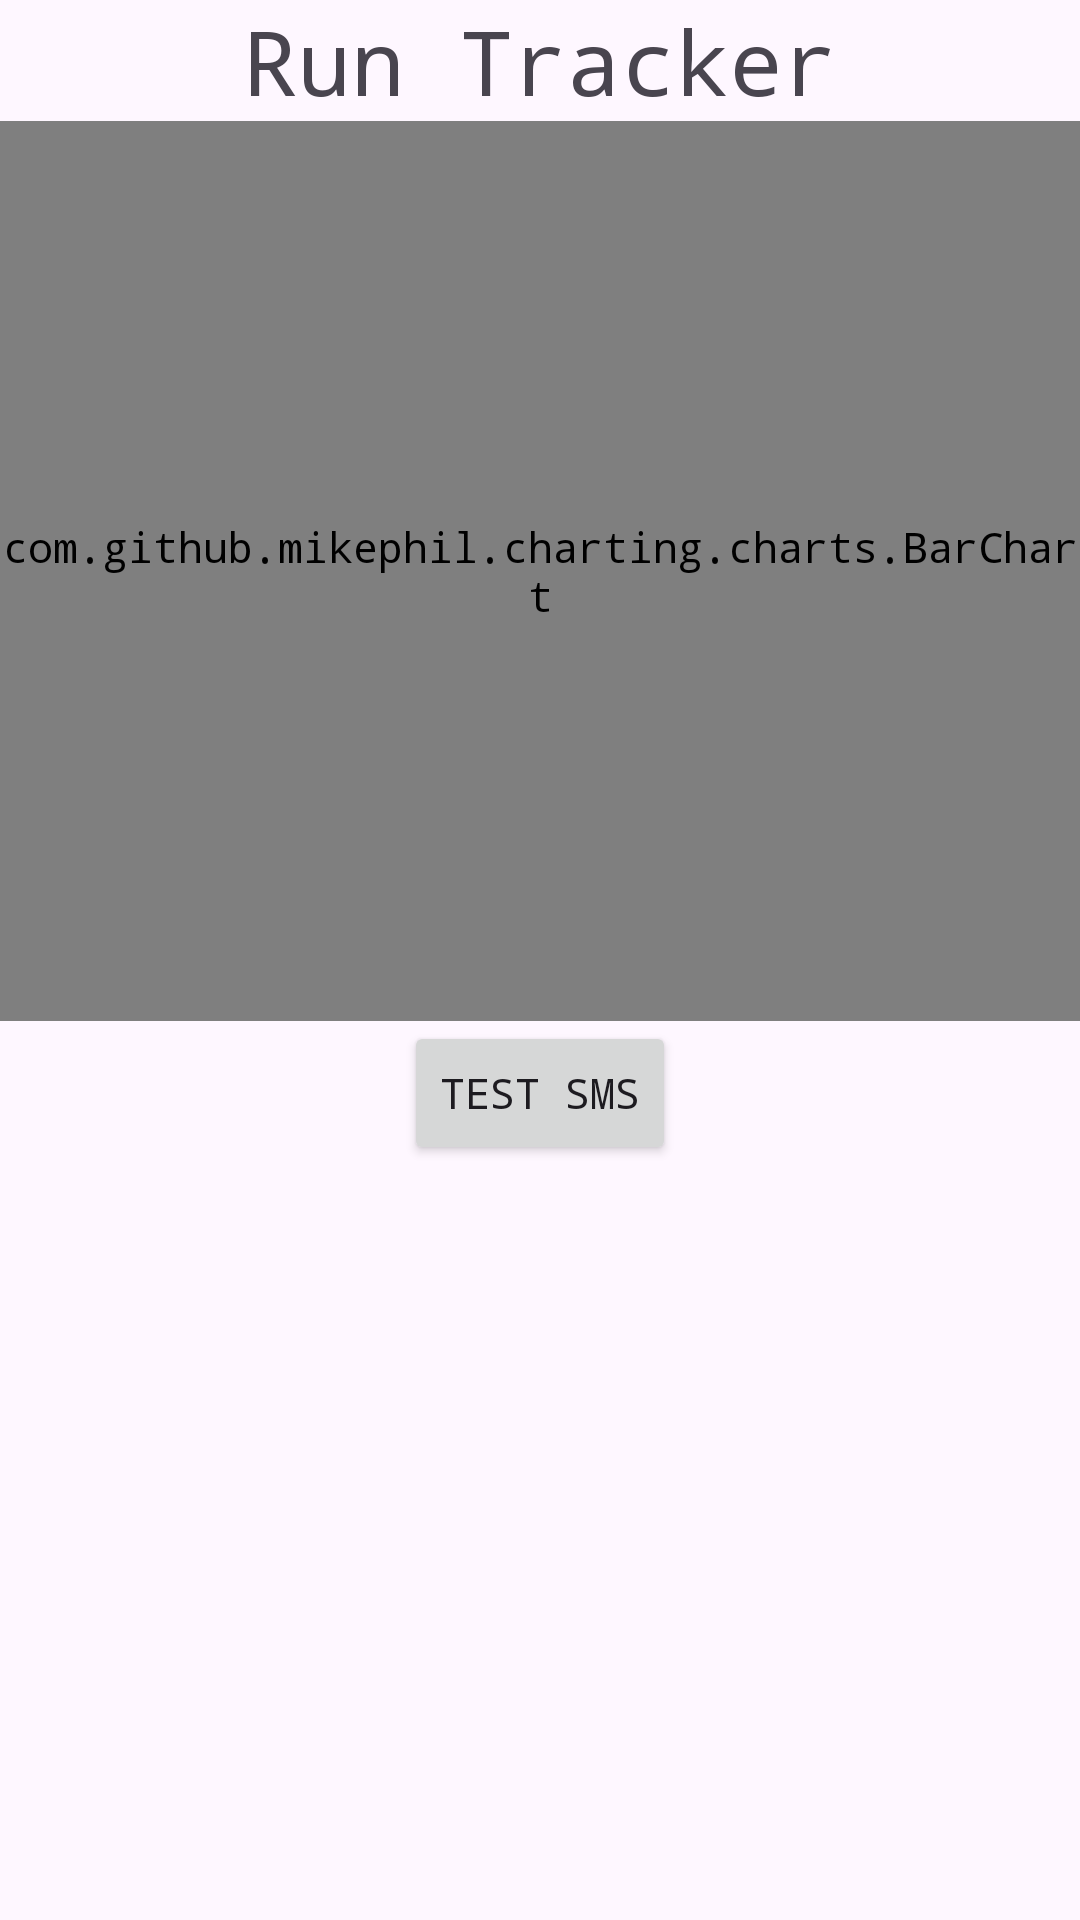

Write the Android layout XML for this screen, with the resource values it uses.
<!-- AndroidManifest.xml: application theme Theme.RunTracker -->
<!-- res/layout/fragment_home.xml -->
<?xml version="1.0" encoding="utf-8"?>
<LinearLayout xmlns:android="http://schemas.android.com/apk/res/android"
    xmlns:tools="http://schemas.android.com/tools"
    android:layout_width="match_parent"
    android:layout_height="match_parent"
    tools:context=".Dashboard"
    android:orientation="vertical">

    <TextView
        android:id="@+id/title_home"
        android:layout_width="match_parent"
        android:layout_height="wrap_content"
        android:text="@string/app_name"
        android:textAlignment="center"
        android:textSize="30sp"
        />

    <com.github.mikephil.charting.charts.BarChart
        android:id="@+id/chart"
        android:layout_width="match_parent"
        android:layout_height="300dp"/>
   <LinearLayout
       android:layout_width="match_parent"
       android:layout_height="wrap_content"
       android:orientation="horizontal"
       android:gravity="center_horizontal"
       >

       <Button
           android:id="@+id/test_sms"
           android:layout_width="wrap_content"
           android:layout_height="wrap_content"
           android:text="Test SMS"
           />
   </LinearLayout>


</LinearLayout>
<!-- resources referenced by this layout -->
<resources>
  <string name="app_name">Run Tracker</string>
  <style name="Theme.RunTracker" parent="Theme.Material3.DayNight">
          
          <item name="colorPrimary">@color/tangerine</item>
          <item name="colorPrimaryVariant">@color/dark_tangerine</item>
          <item name="colorOnPrimary">@color/white</item>
          
          <item name="colorSecondary">@color/eastern_blue</item>
          <item name="colorSecondaryVariant">@color/half_baked</item>
          <item name="colorOnSecondary">@color/black</item>
          
          <item name="windowActionBar">true</item>
          <item name="windowNoTitle">true</item>
          <item name="android:windowFullscreen">true</item>
          
          <item name="android:fontFamily">monospace</item>
      </style>
  <color name="tangerine">#F27F0C</color>
  <color name="dark_tangerine">#F7AD19</color>
  <color name="white">#FFFFFFFF</color>
  <color name="eastern_blue">#FF2596be</color>
  <color name="half_baked">#FF7FB9CB</color>
  <color name="black">#FF000000</color>
</resources>
